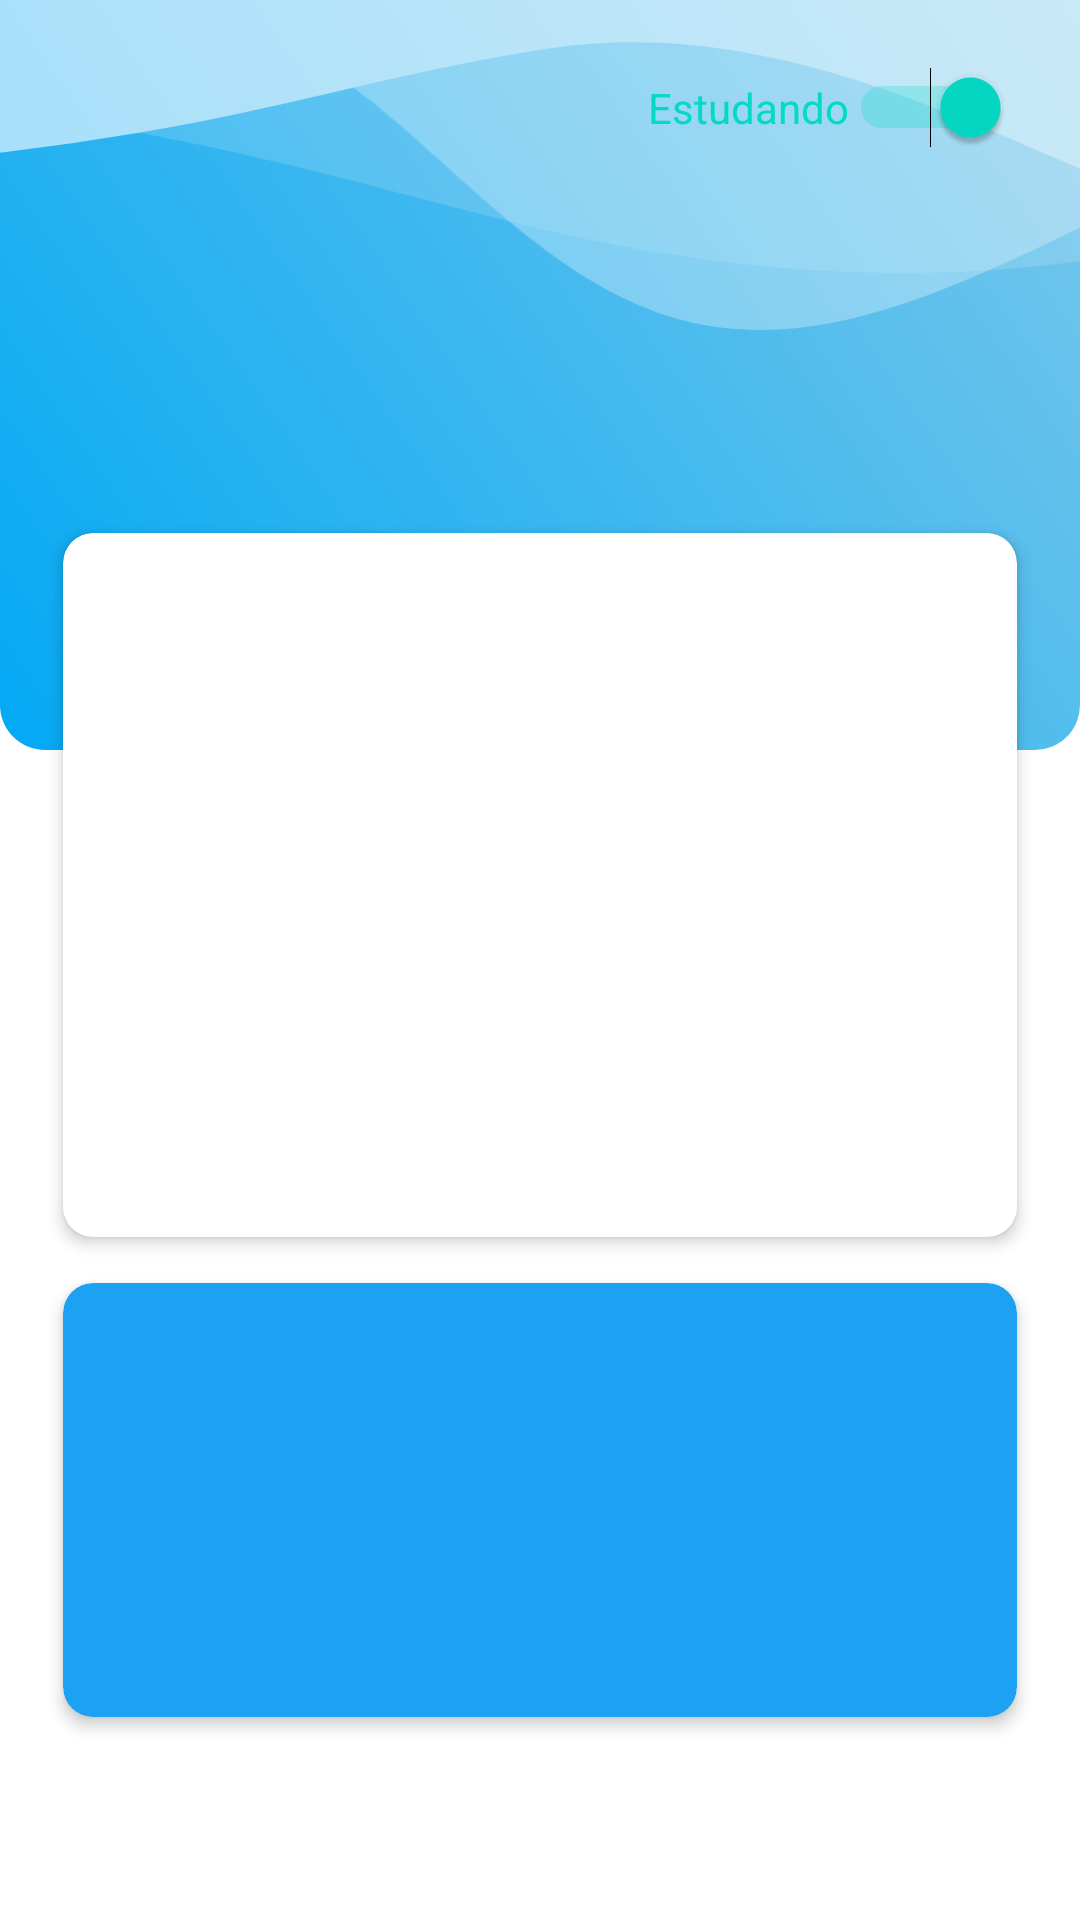

Here is an Android app screen rendered from its layout file. Give the layout XML and the strings, colors and styles it references.
<!-- AndroidManifest.xml: application theme Theme.Bewise -->
<!-- res/layout/activity_study.xml -->
<?xml version="1.0" encoding="utf-8"?>
<androidx.core.widget.NestedScrollView
    xmlns:android="http://schemas.android.com/apk/res/android"
    xmlns:app="http://schemas.android.com/apk/res-auto"
    xmlns:tools="http://schemas.android.com/tools"
    android:layout_width="match_parent"
    android:layout_height="match_parent"
    tools:context=".ui.study.StudyActivity">

    <LinearLayout
        android:orientation="vertical"
        android:layout_width="match_parent"
        android:layout_height="match_parent">

        <RelativeLayout
            android:layout_width="match_parent"
            android:layout_height="wrap_content">


            <RelativeLayout
                android:layout_width="match_parent"
                android:layout_height="250dp"
                android:background="@drawable/bg_top_study"
                >
                <ImageView
                    android:layout_width="wrap_content"
                    android:layout_height="wrap_content"
                    android:tint="#ffffff"
                    android:alpha="0.6"
                    android:scaleType="centerCrop"
                    android:src="@drawable/ic_waves_opacity"/>

            </RelativeLayout>


            <com.google.android.material.appbar.AppBarLayout
                android:layout_width="match_parent"
                android:layout_height="wrap_content"
                android:layout_margin="8dp"
                android:background="@android:color/transparent"
                app:elevation="0dp"
                android:theme="@style/Theme.Bewise.AppBarOverlay">

                <androidx.appcompat.widget.Toolbar
                    android:id="@+id/toolbar"
                    app:title=""
                    android:layout_width="match_parent"
                    android:layout_height="?attr/actionBarSize"
                    app:popupTheme="@style/Theme.Bewise.PopupOverlay">

                    <LinearLayout
                        android:layout_width="match_parent"
                        android:gravity="end|center"
                        android:layout_height="match_parent">
                        <Switch
                            android:layout_width="wrap_content"
                            android:paddingStart="15dp"
                            android:paddingTop="5dp"
                            android:paddingBottom="5dp"
                            android:clickable="false"
                            android:paddingEnd="15dp"
                            android:checked="true"
                            android:background="@drawable/bg_search"
                            android:textColor="@color/teal_200"
                            android:layout_height="wrap_content"
                            android:text="Estudando"
                            />
                    </LinearLayout>
                </androidx.appcompat.widget.Toolbar>

            </com.google.android.material.appbar.AppBarLayout>


            <androidx.cardview.widget.CardView
                android:layout_width="match_parent"
                android:layout_height="250dp"
                android:layout_marginStart="15dp"
                android:layout_marginTop="170dp"
                android:layout_marginEnd="15dp"
                app:cardCornerRadius="10dp"
                app:cardElevation="3dp"
                app:cardUseCompatPadding="true">

            </androidx.cardview.widget.CardView>


        </RelativeLayout>

        <LinearLayout
            android:orientation="vertical"
            android:layout_width="match_parent"
            android:layout_height="match_parent">


            <androidx.cardview.widget.CardView
                android:id="@+id/card_game"
                android:layout_width="match_parent"
                app:cardBackgroundColor="@color/purple_500"
                android:layout_marginStart="15dp"
                android:layout_marginEnd="15dp"
                app:cardCornerRadius="10dp"
                app:cardElevation="3dp"
                app:cardUseCompatPadding="true"
                android:layout_height="160dp">

            </androidx.cardview.widget.CardView>

        </LinearLayout>

    </LinearLayout>


</androidx.core.widget.NestedScrollView>
<!-- resources referenced by this layout -->
<resources>
  <color name="purple_500">#1da1f2</color>
  <color name="teal_200">#FF03DAC5</color>
  <!-- drawable bg_top_study (drawable) -->
  <?xml version="1.0" encoding="utf-8"?>
  <shape xmlns:android="http://schemas.android.com/apk/res/android">
      <gradient
          android:startColor="#03A9F4"
          android:angle="45"
          android:endColor="#7AC7EA"/>
      <corners
          android:bottomRightRadius="15dp"
          android:bottomLeftRadius="15dp"
          />
  </shape>
  <!-- drawable ic_waves_opacity (drawable) -->
  <vector xmlns:android="http://schemas.android.com/apk/res/android"
      android:width="1200dp"
      android:height="120dp"
      android:viewportWidth="1200"
      android:viewportHeight="120">
    <path
        android:pathData="M0,0V46.29c47.79,22.2 103.59,32.17 158,28 70.36,-5.37 136.33,-33.31 206.8,-37.5C438.64,32.43 512.34,53.67 583,72.05c69.27,18 138.3,24.88 209.4,13.08 36.15,-6 69.85,-17.84 104.45,-29.34C989.49,25 1113,-14.29 1200,52.47V0Z"
        android:strokeAlpha="0.25"
        android:fillColor="#D0021B"
        android:fillAlpha="0.25"/>
    <path
        android:pathData="M0,0V15.81C13,36.92 27.64,56.86 47.69,72.05 99.41,111.27 165,111 224.58,91.58c31.15,-10.15 60.09,-26.07 89.67,-39.8 40.92,-19 84.73,-46 130.83,-49.67 36.26,-2.85 70.9,9.42 98.6,31.56 31.77,25.39 62.32,62 103.63,73 40.44,10.79 81.35,-6.69 119.13,-24.28s75.16,-39 116.92,-43.05c59.73,-5.85 113.28,22.88 168.9,38.84 30.2,8.66 59,6.17 87.09,-7.5 22.43,-10.89 48,-26.93 60.65,-49.24V0Z"
        android:strokeAlpha="0.5"
        android:fillColor="#D0021B"
        android:fillAlpha="0.5"/>
    <path
        android:pathData="M0,0V5.63C149.93,59 314.09,71.32 475.83,42.57c43,-7.64 84.23,-20.12 127.61,-26.46 59,-8.63 112.48,12.24 165.56,35.4C827.93,77.22 886,95.24 951.2,90c86.53,-7 172.46,-45.71 248.8,-84.81V0Z"
        android:fillColor="#D0021B"/>
  </vector>
  <style name="Theme.Bewise.AppBarOverlay" parent="ThemeOverlay.AppCompat.Dark.ActionBar" />
  <style name="Theme.Bewise.PopupOverlay" parent="ThemeOverlay.AppCompat.Light" />
  <style name="Theme.Bewise" parent="Theme.MaterialComponents.Light.NoActionBar">
          
          <item name="colorPrimary">@color/purple_500</item>
          <item name="colorPrimaryVariant">@color/purple_700</item>
          <item name="colorOnPrimary">@color/white</item>
          
          <item name="colorSecondary">@color/teal_200</item>
          <item name="colorSecondaryVariant">@color/teal_700</item>
          <item name="colorOnSecondary">@color/black</item>
          
  
          
          <item name="android:windowLightStatusBar">true</item>
          <item name="android:statusBarColor">@color/white</item>
  
      </style>
  <color name="purple_700">#44B8EC</color>
  <color name="white">#FFFFFFFF</color>
  <color name="teal_700">#FF018786</color>
  <color name="black">#FF000000</color>
</resources>
